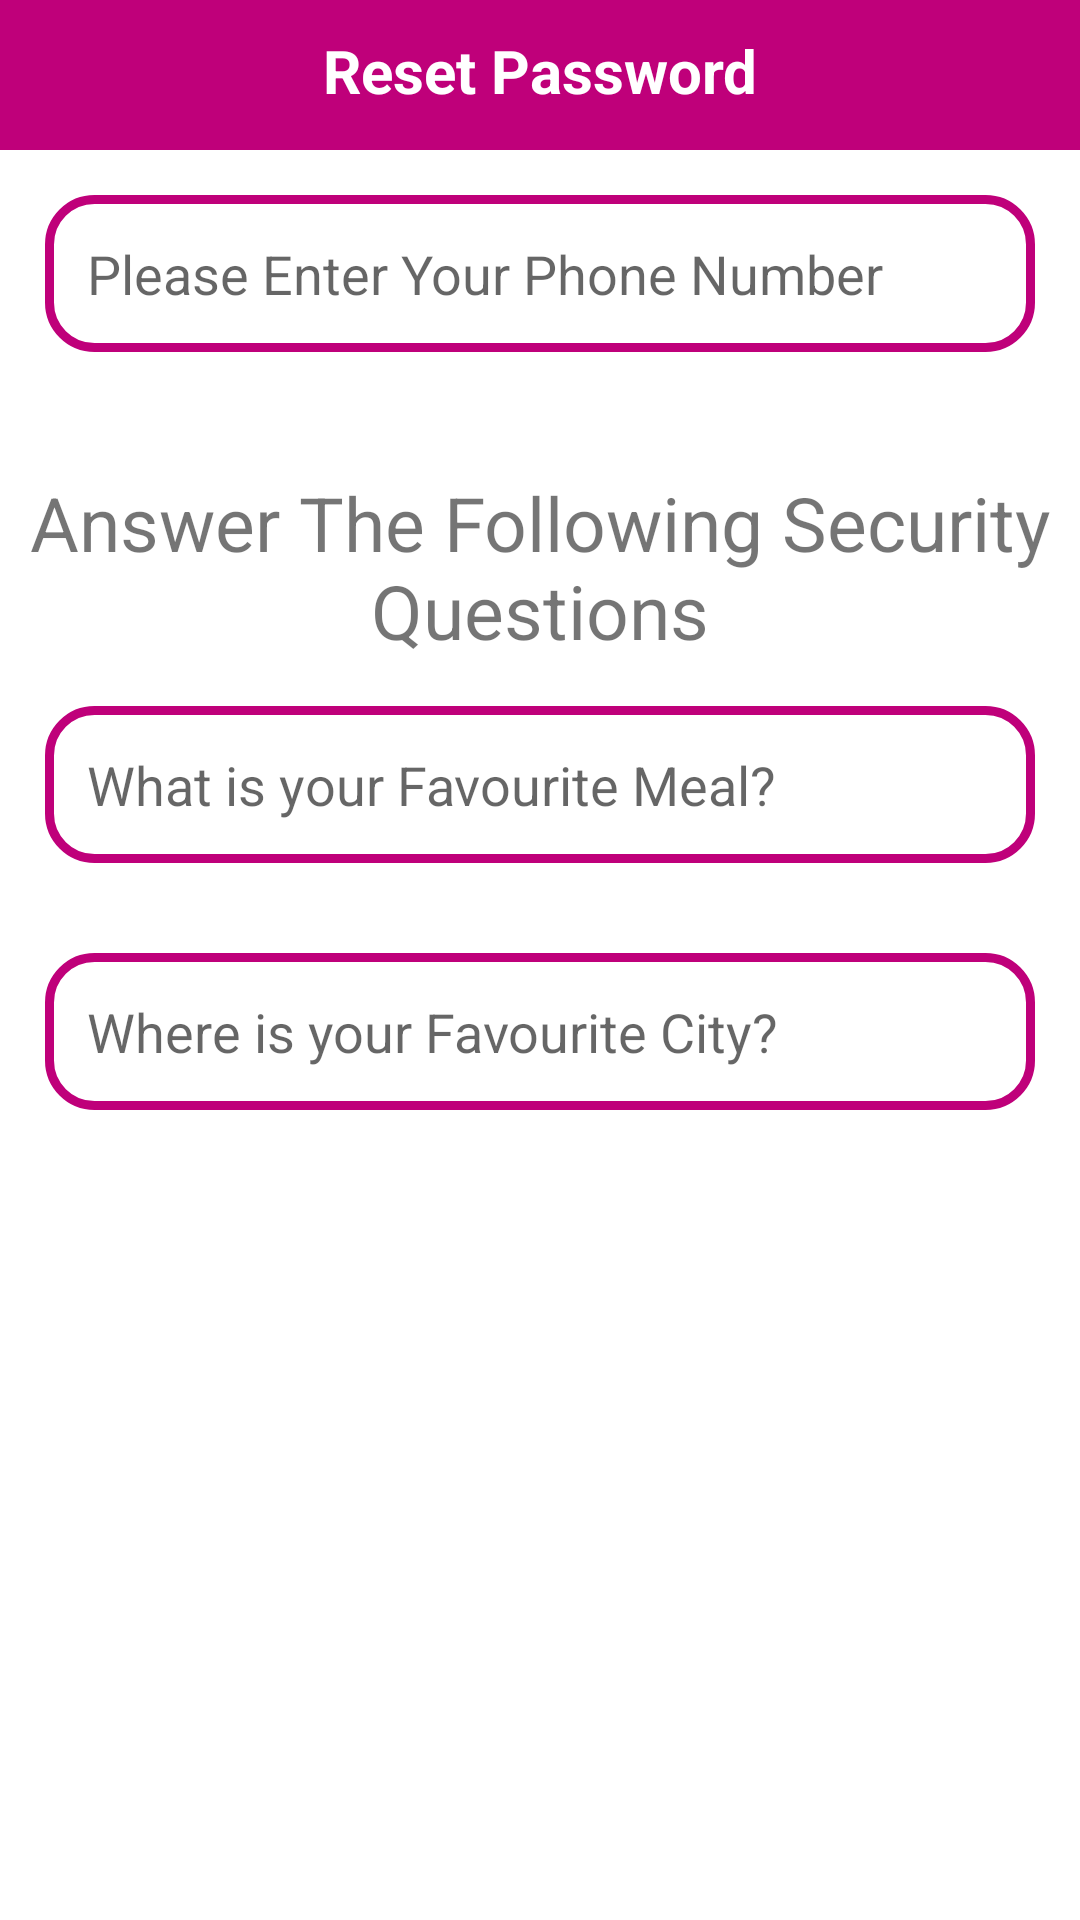

This screen was rendered from an Android layout file. Write that file and the resources it references.
<!-- AndroidManifest.xml: activity theme Theme.EcommerceApp.NoActionBar -->
<!-- res/layout/activity_reset_password.xml -->
<?xml version="1.0" encoding="utf-8"?>
<RelativeLayout xmlns:android="http://schemas.android.com/apk/res/android"
    xmlns:app="http://schemas.android.com/apk/res-auto"
    xmlns:tools="http://schemas.android.com/tools"
    android:layout_width="match_parent"
    android:layout_height="match_parent"
    tools:context=".Activity.User.ResetPasswordActivity">

    <RelativeLayout
        android:id="@+id/relative_layout1"
        android:layout_width="match_parent"
        android:layout_height="50dp"
        android:background="@color/colorPrimary"
        android:layout_alignParentTop="true">

        <TextView
            android:id="@+id/page_title"
            android:layout_width="match_parent"
            android:layout_height="wrap_content"
            android:textColor="@color/white"
            android:text="Reset Password"
            android:textSize="20sp"
            android:textStyle="bold"
            android:layout_marginTop="10dp"
            android:textAlignment="center"/>

    </RelativeLayout>

    <EditText
        android:id="@+id/find_phone_number"
        android:layout_width="match_parent"
        android:layout_height="wrap_content"
        android:layout_margin="15dp"
        android:layout_below="@id/relative_layout1"
        android:background="@drawable/input_design"
        android:hint="Please Enter Your Phone Number"
        android:padding="14dp"/>

    <TextView
        android:id="@+id/question_title"
        android:layout_width="match_parent"
        android:layout_height="wrap_content"
        android:text="Answer The Following Security Questions"
        android:textSize="25sp"
        android:gravity="center"
        android:layout_below="@+id/find_phone_number"
        android:layout_marginTop="25dp"/>

    <EditText
        android:id="@+id/question1"
        android:layout_width="match_parent"
        android:layout_height="wrap_content"
        android:layout_margin="15dp"
        android:layout_below="@id/question_title"
        android:background="@drawable/input_design"
        android:hint="What is your Favourite Meal?"
        android:padding="14dp"/>

    <EditText
        android:id="@+id/question2"
        android:layout_width="match_parent"
        android:layout_height="wrap_content"
        android:layout_margin="15dp"
        android:layout_below="@id/question1"
        android:background="@drawable/input_design"
        android:hint="Where is your Favourite City?"
        android:padding="14dp"/>

    <androidx.appcompat.widget.AppCompatButton
        android:id="@+id/verify_button"
        android:layout_width="match_parent"
        android:layout_height="wrap_content"
        android:layout_margin="15dp"
        android:layout_below="@id/question2"
        android:background="@drawable/button"
        android:textColor="@color/white"
        android:textSize="20sp"
        android:textAllCaps="false"
        android:textStyle="bold"
        android:text="Submit"
        android:padding="14dp"/>

</RelativeLayout>
<!-- resources referenced by this layout -->
<resources>
  <color name="colorPrimary">#BF007A</color>
  <color name="white">#FFFFFFFF</color>
  <!-- drawable input_design (drawable) -->
  <?xml version="1.0" encoding="utf-8"?>
  <shape xmlns:android="http://schemas.android.com/apk/res/android">
  
      <stroke
          android:color="@color/colorPrimary"
          android:width="3dp">
      </stroke>
      <corners android:radius="15dp"/>
  </shape>
  <style name="Theme.EcommerceApp.NoActionBar">
  
      </style>
</resources>
